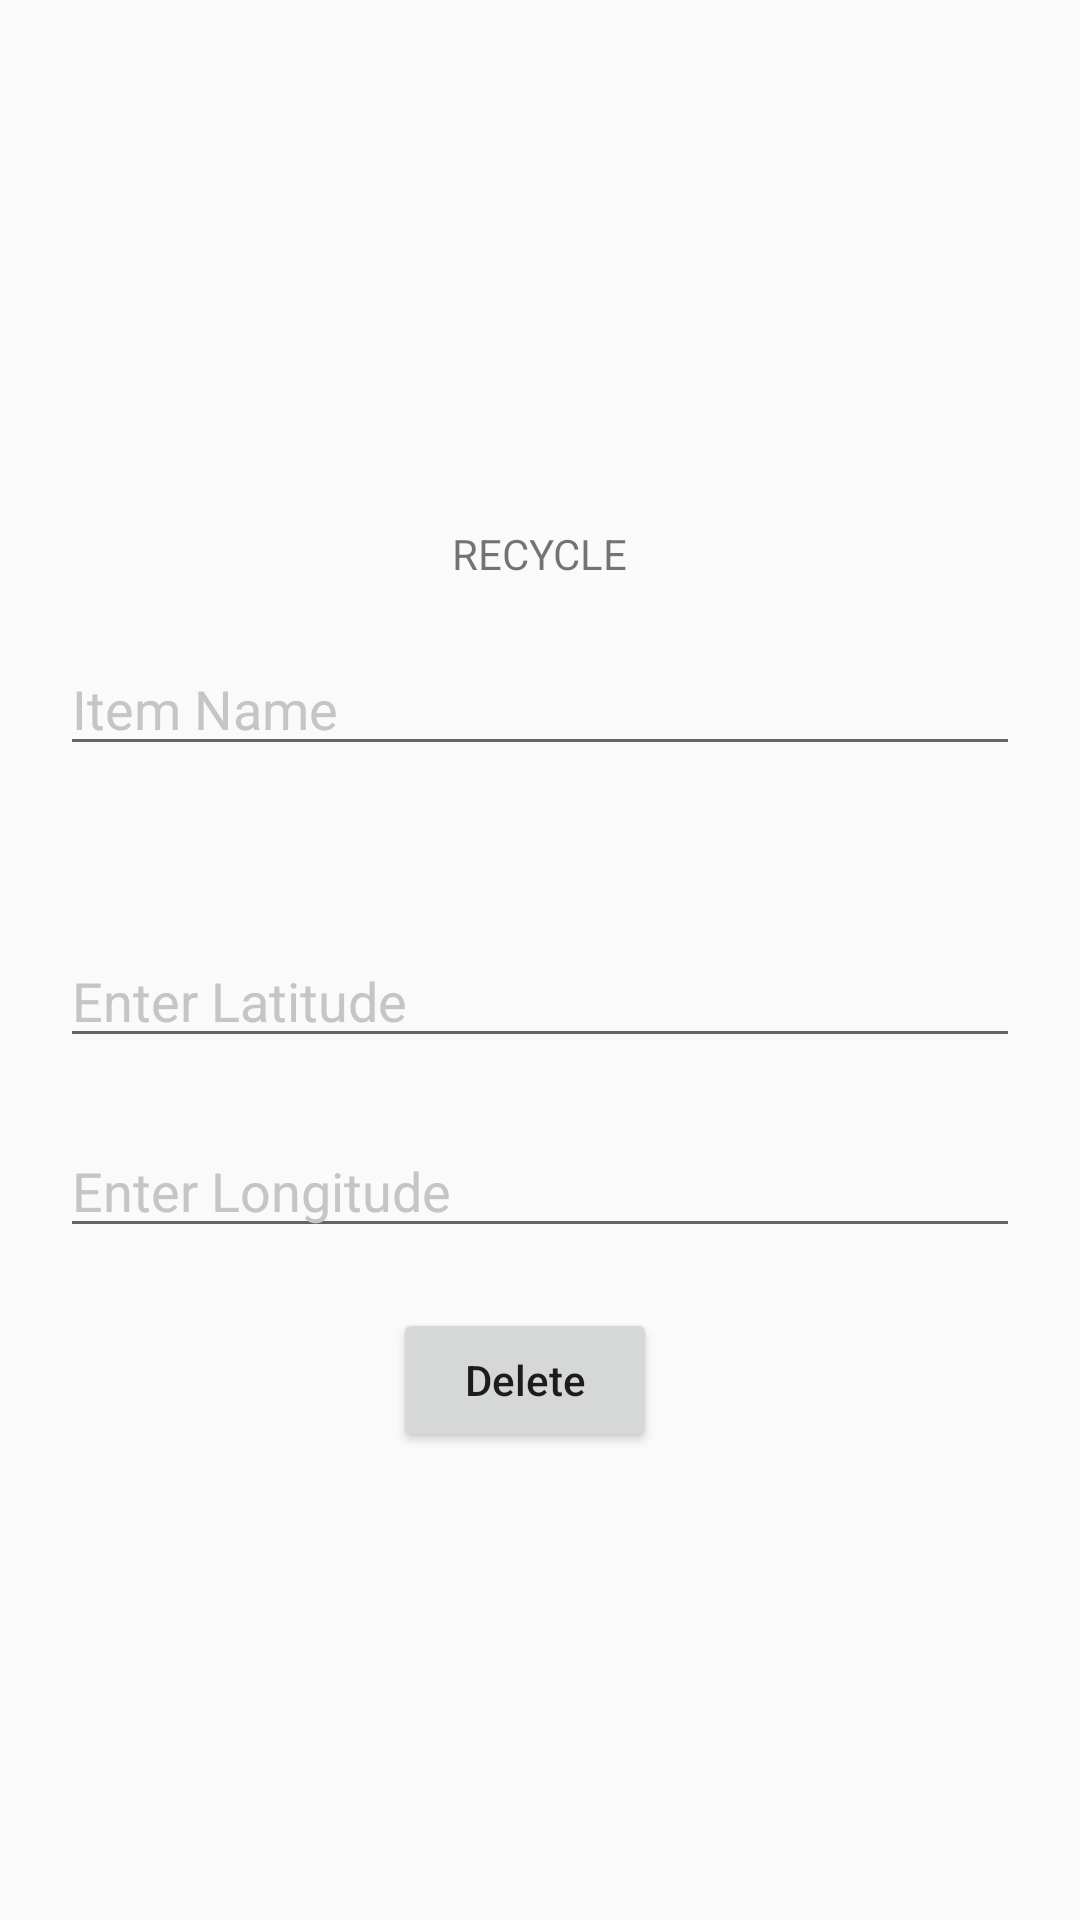

Android layout source for this screen:
<!-- AndroidManifest.xml: application theme Theme.Environology -->
<!-- res/layout/delete_recycle.xml -->
<?xml version="1.0" encoding="utf-8"?>
<androidx.constraintlayout.widget.ConstraintLayout xmlns:android="http://schemas.android.com/apk/res/android"
    xmlns:app="http://schemas.android.com/apk/res-auto"
    xmlns:tools="http://schemas.android.com/tools"
    android:layout_width="match_parent"
    android:layout_height="match_parent"
    tools:context=".DeleteRecycle">


    <LinearLayout
        android:layout_width="match_parent"
        android:layout_height="wrap_content"
        android:layout_marginBottom="156dp"
        android:orientation="vertical"
        app:layout_constraintBottom_toBottomOf="parent"
        app:layout_constraintStart_toStartOf="parent">

        <TextView
            android:id="@+id/textViewRecycleDelete"
            android:layout_width="wrap_content"
            android:layout_height="wrap_content"
            android:layout_gravity="center"
            android:layout_marginTop="20dp"
            android:text="RECYCLE" />

        <EditText
            android:id="@+id/itemNameRecycleDelete"
            android:layout_width="match_parent"
            android:layout_height="wrap_content"
            android:layout_marginLeft="20dp"
            android:layout_marginTop="20dp"
            android:layout_marginRight="20dp"
            android:layout_marginBottom="20dp"
            android:ems="10"
            android:hint="Item Name"
            android:inputType="textPersonName"
            android:text=""
            android:textColorHint="@color/hintColor"
            tools:ignore="TouchTargetSizeCheck" />

        <ImageView
            android:id="@+id/imageView2Delete"
            android:layout_width="wrap_content"
            android:layout_height="wrap_content"
            android:layout_gravity="center"
            android:layout_marginTop="8dp"
            android:layout_marginBottom="8dp"
            app:srcCompat="@mipmap/ic_launcher"
            tools:src="@tools:sample/avatars" />




        <EditText
            android:id="@+id/et_latRecycleDelete"
            android:layout_width="match_parent"
            android:layout_height="wrap_content"
            android:layout_marginLeft="20dp"
            android:layout_marginTop="20dp"
            android:layout_marginRight="20dp"
            android:layout_marginBottom="20dp"
            android:ems="10"
            android:hint="Enter Latitude"
            android:inputType="textPersonName"
            android:text=""
            android:textColorHint="@color/hintColor"
            tools:ignore="TouchTargetSizeCheck" />

        <EditText
            android:id="@+id/et_lonRecycle_Delete"
            android:layout_width="match_parent"
            android:layout_height="wrap_content"
            android:layout_marginLeft="20dp"
            android:layout_marginTop="2dp"
            android:layout_marginRight="20dp"
            android:layout_marginBottom="20dp"
            android:ems="10"
            android:hint="Enter Longitude"
            android:inputType="textPersonName"
            android:text=""
            android:textColorHint="@color/hintColor"
            tools:ignore="TouchTargetSizeCheck" />

        <TableRow
            android:layout_width="match_parent"
            android:layout_height="wrap_content"

            android:gravity="center_horizontal">

            <Button
                android:id="@+id/recycleDelete"
                android:layout_width="wrap_content"
                android:layout_height="wrap_content"
                android:layout_marginRight="10dp"
                android:text="Delete"
                android:textAllCaps="false" />


        </TableRow>

    </LinearLayout>

</androidx.constraintlayout.widget.ConstraintLayout>
<!-- resources referenced by this layout -->
<resources>
  <color name="hintColor">#C5C5C5</color>
  <style name="Theme.Environology" parent="Theme.AppCompat.DayNight.DarkActionBar">
          
          <item name="colorPrimary">@color/green_teal</item>
          <item name="colorPrimaryVariant">@color/green_semi</item>
          <item name="colorOnPrimary">@color/white</item>
          
          <item name="colorSecondary">@color/teal_200</item>
          <item name="colorSecondaryVariant">@color/teal_700</item>
          <item name="colorOnSecondary">@color/black</item>
          
          <item name="android:statusBarColor" tools:targetApi="l">?attr/colorPrimaryVariant</item>
          
      </style>
  <color name="green_teal">#00AA95</color>
  <color name="green_semi">#00CC76</color>
  <color name="white">#FFFFFFFF</color>
  <color name="teal_200">#FF03DAC5</color>
  <color name="teal_700">#FF018786</color>
  <color name="black">#FF000000</color>
</resources>
